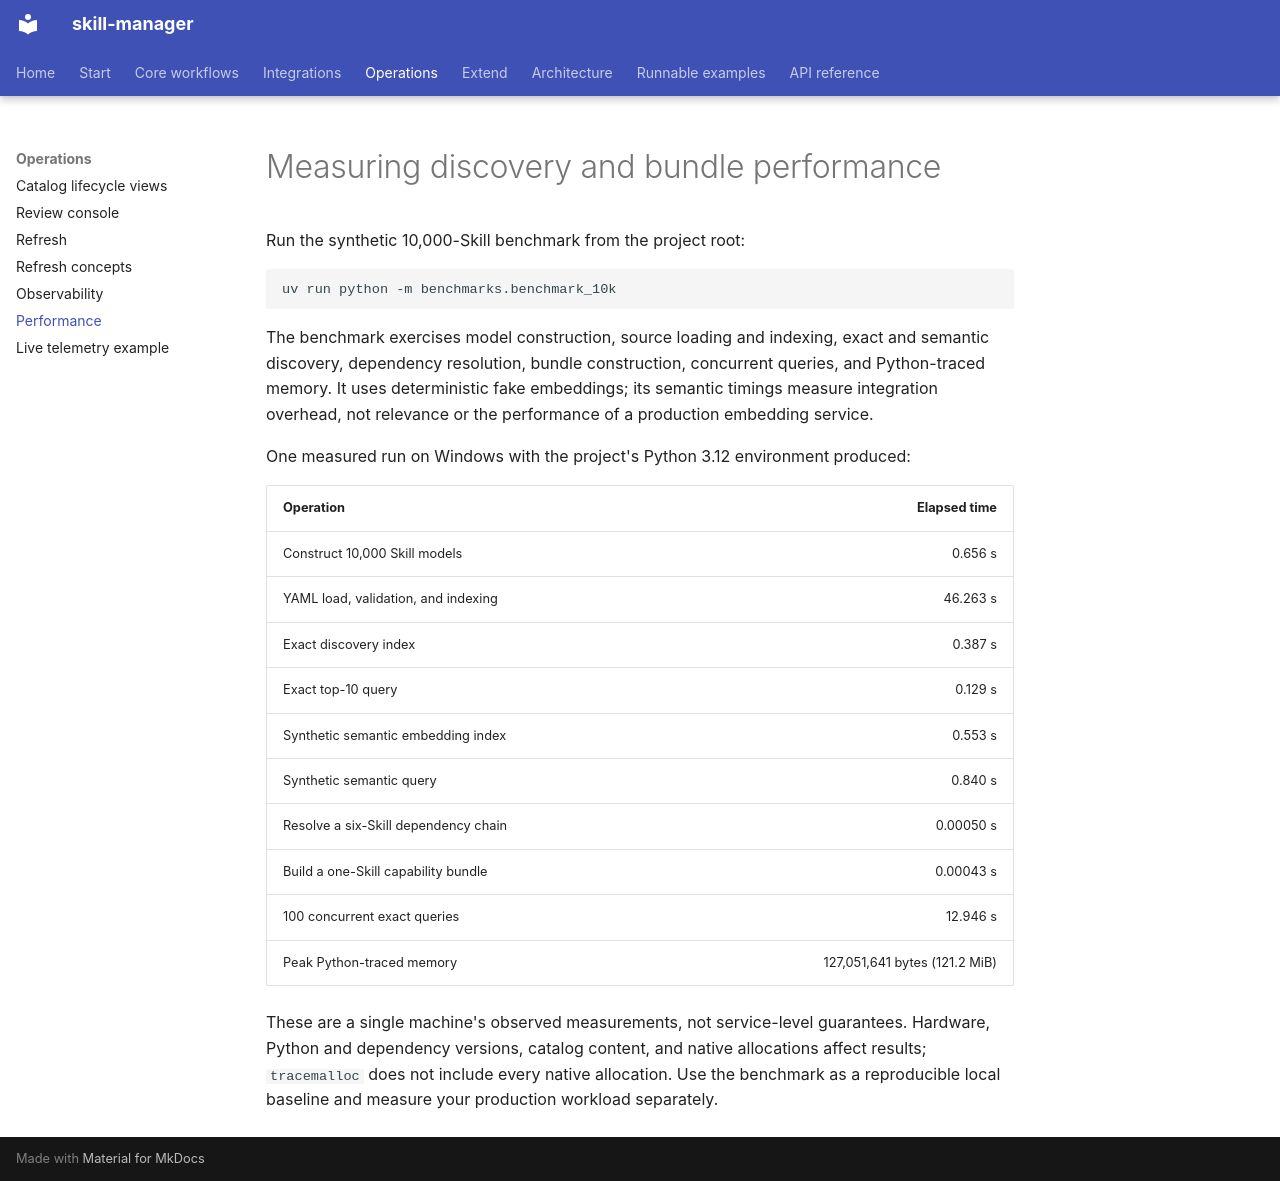

repository: smuniharish/skill-manager · page: guides/performance/index.html · generator: mkdocs

# Measuring discovery and bundle performance

Run the synthetic 10,000-Skill benchmark from the project root:

```console
uv run python -m benchmarks.benchmark_10k
```

The benchmark exercises model construction, source loading and indexing,
exact and semantic discovery, dependency resolution, bundle construction,
concurrent queries, and Python-traced memory. It uses deterministic fake
embeddings; its semantic timings measure integration overhead, not relevance
or the performance of a production embedding service.

One measured run on Windows with the project's Python 3.12 environment
produced:

| Operation | Elapsed time |
|---|---:|
| Construct 10,000 Skill models | 0.656 s |
| YAML load, validation, and indexing | 46.263 s |
| Exact discovery index | 0.387 s |
| Exact top-10 query | 0.129 s |
| Synthetic semantic embedding index | 0.553 s |
| Synthetic semantic query | 0.840 s |
| Resolve a six-Skill dependency chain | 0.00050 s |
| Build a one-Skill capability bundle | 0.00043 s |
| 100 concurrent exact queries | 12.946 s |
| Peak Python-traced memory | 127,051,641 bytes (121.2 MiB) |

These are a single machine's observed measurements, not service-level
guarantees. Hardware, Python and dependency versions, catalog content, and
native allocations affect results; `tracemalloc` does not include every
native allocation. Use the benchmark as a reproducible local baseline and
measure your production workload separately.
